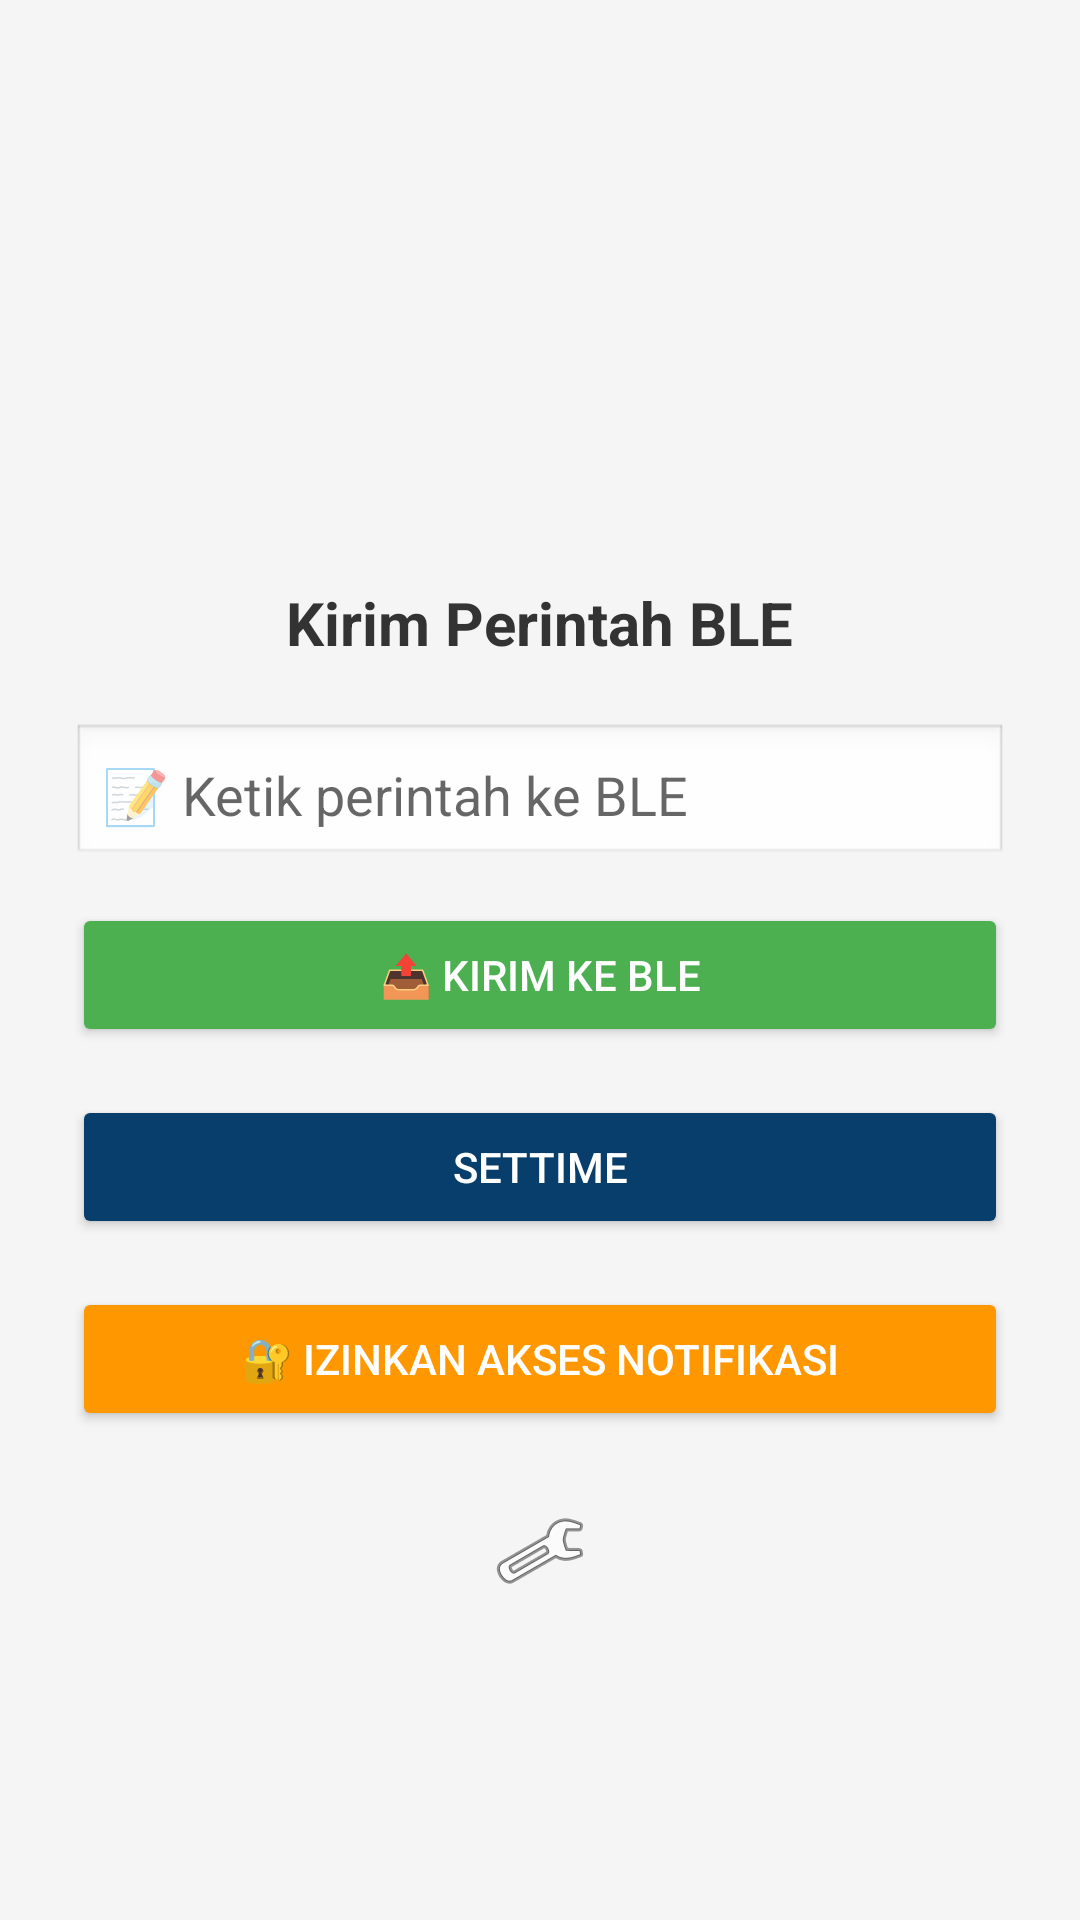

Reconstruct the res/layout file that produces this screen, plus the resources it refers to.
<!-- AndroidManifest.xml: application theme Theme.BLEScannerApp -->
<!-- res/layout/activity_control.xml -->
<?xml version="1.0" encoding="utf-8"?>
<RelativeLayout xmlns:android="http://schemas.android.com/apk/res/android"
    android:layout_width="match_parent"
    android:layout_height="match_parent"
    android:background="#F5F5F5">

    <ScrollView
        android:layout_width="match_parent"
        android:layout_height="match_parent"
        android:layout_centerInParent="true">

        <LinearLayout
            android:orientation="vertical"
            android:layout_width="match_parent"
            android:layout_height="wrap_content"
            android:gravity="center_horizontal"
            android:layout_marginTop="170dp"
            android:padding="24dp">

            <TextView
                android:id="@+id/deviceName"
                android:layout_width="wrap_content"
                android:layout_height="wrap_content"
                android:text="Kirim Perintah BLE"
                android:textSize="20sp"
                android:textStyle="bold"
                android:textColor="#333"
                android:layout_marginBottom="20dp" />

            <EditText
                android:id="@+id/inputCommand"
                android:layout_width="match_parent"
                android:layout_height="wrap_content"
                android:hint="📝 Ketik perintah ke BLE"
                android:background="@android:drawable/edit_text"
                android:padding="10dp"
                android:layout_marginBottom="12dp" />

            <Button
                android:id="@+id/sendButton"
                android:layout_width="match_parent"
                android:layout_height="wrap_content"
                android:text="📤 Kirim ke BLE"
                android:backgroundTint="#4CAF50"
                android:textColor="#FFFFFF"
                android:layout_marginBottom="16dp" />

            <Button
                android:id="@+id/sendTime"
                android:layout_width="match_parent"
                android:layout_height="wrap_content"
                android:text="SETTIME"
                android:backgroundTint="#083E6B"
                android:textColor="#FFFFFF"
                android:layout_marginBottom="16dp" />

            <Button
                android:id="@+id/permissionButton"
                android:layout_width="match_parent"
                android:layout_height="wrap_content"
                android:text="🔐 Izinkan Akses Notifikasi"
                android:backgroundTint="#FF9800"
                android:textColor="#FFFFFF"
                android:layout_marginBottom="16dp" />

            
            <ImageButton
                android:id="@+id/btnSettings"
                android:layout_width="wrap_content"
                android:layout_height="wrap_content"
                android:background="?attr/selectableItemBackgroundBorderless"
                android:contentDescription="Pengaturan"
                android:src="@android:drawable/ic_menu_manage"
                android:layout_marginTop="8dp"
                android:layout_gravity="center" />

        </LinearLayout>
    </ScrollView>
</RelativeLayout>
<!-- resources referenced by this layout -->
<resources>
  <style name="Theme.BLEScannerApp" parent="Theme.AppCompat.Light.NoActionBar">
          
          <item name="colorPrimary">@color/purple_500</item>
          <item name="colorPrimaryDark">@color/purple_700</item>
          <item name="colorAccent">@color/teal_200</item>
          <item name="android:textColorPrimary">#000000</item>
          <item name="android:windowBackground">#FFFFFF</item>
      </style>
  <!-- not gathered from this repository: default colours our renderer supplied (Android Studio template values) -->
  <color name="purple_500">#FF6200EE</color>
  <color name="purple_700">#FF3700B3</color>
  <color name="teal_200">#FF03DAC5</color>
</resources>
